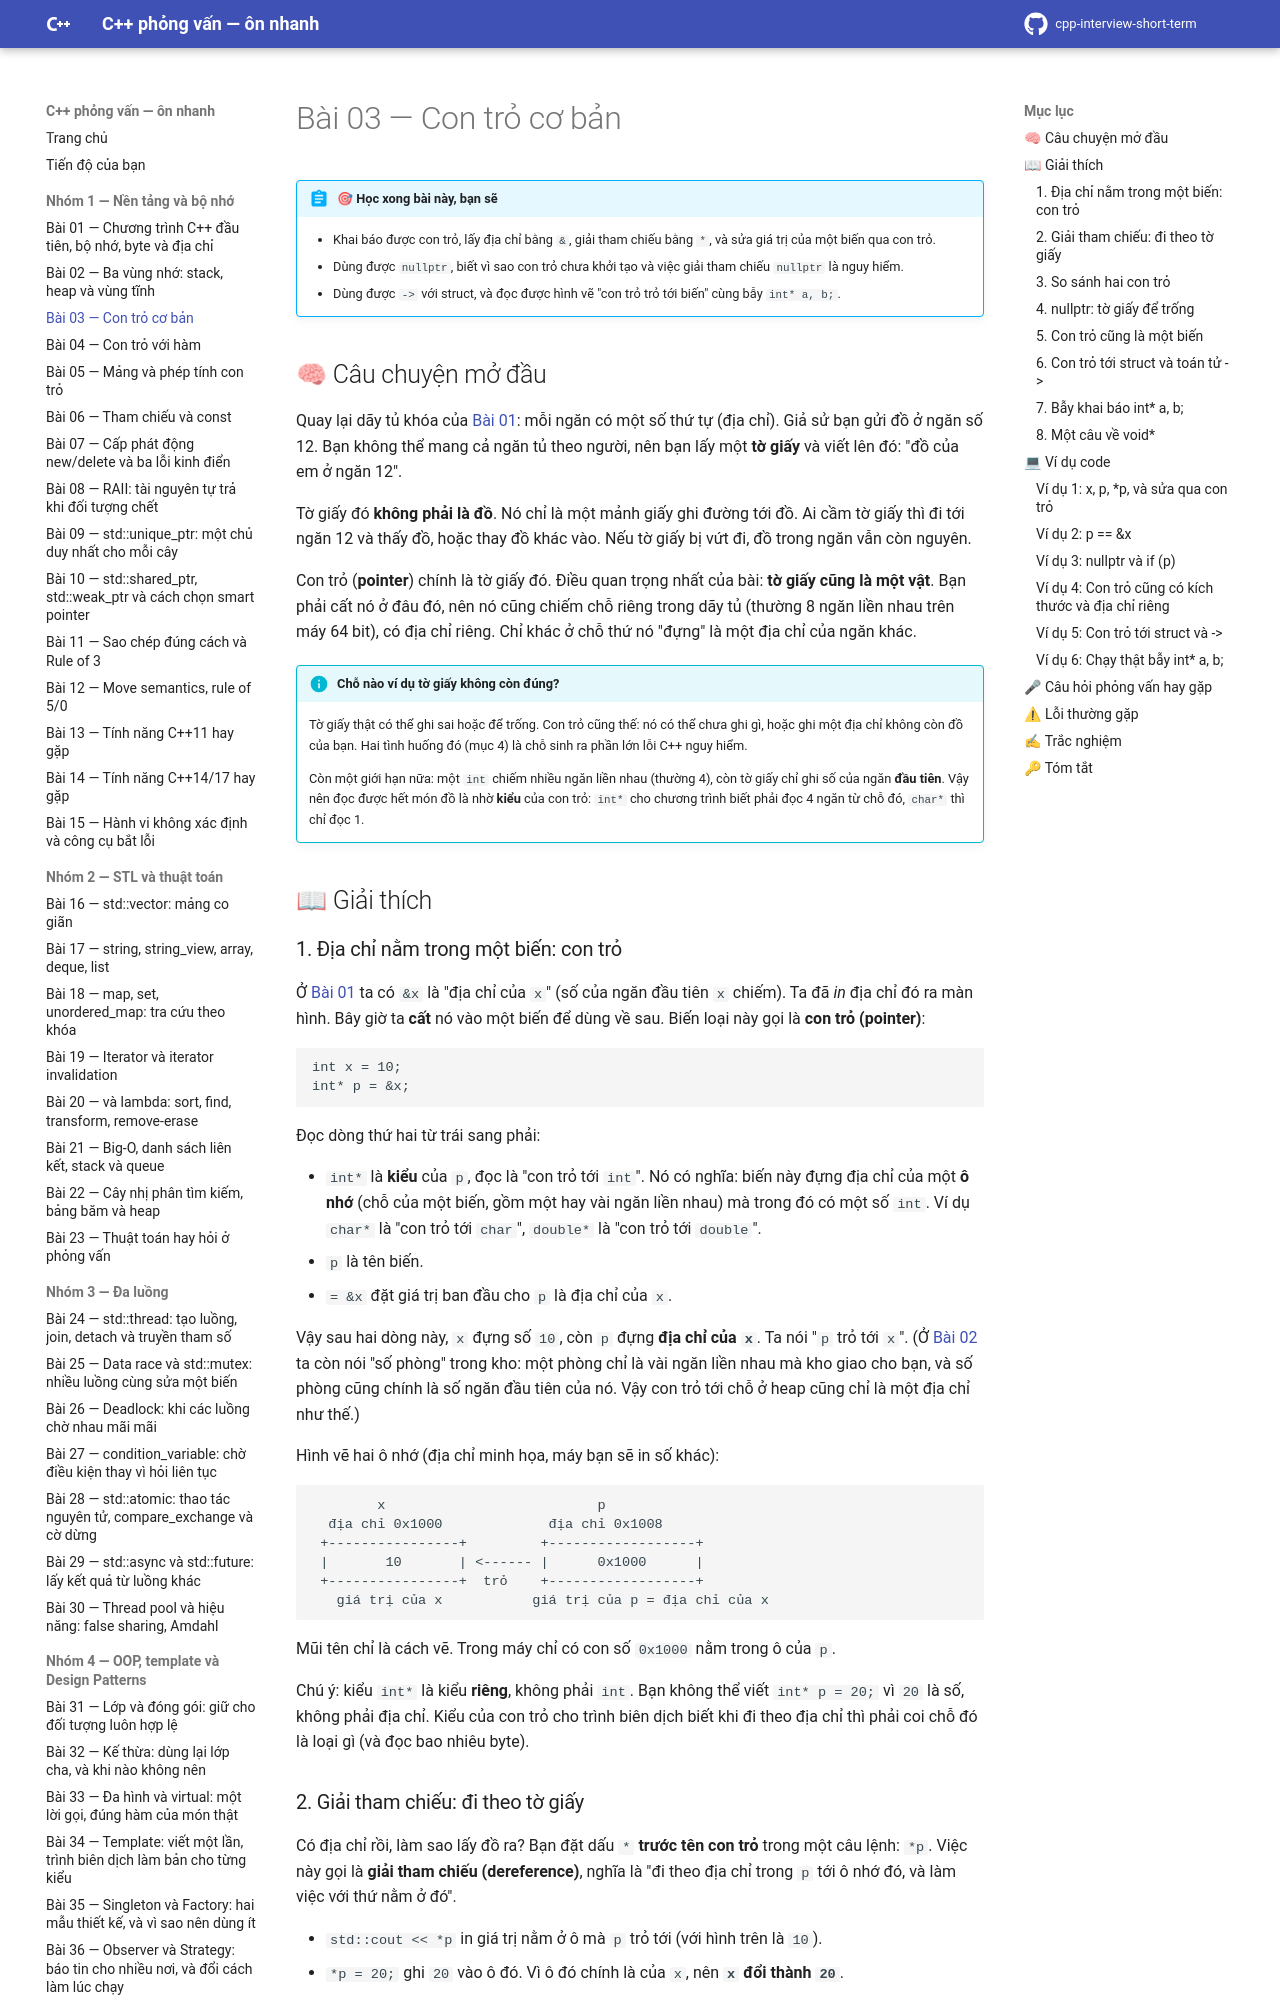

repository: hungnguyen010518/cpp-interview-short-term · page: nhom-1-nen-tang-bo-nho/03-con-tro-co-ban/index.html · generator: mkdocs

# Bài 03 — Con trỏ cơ bản

!!! abstract "🎯 Học xong bài này, bạn sẽ"
    - Khai báo được con trỏ, lấy địa chỉ bằng `&`, giải tham chiếu bằng `*`, và sửa giá trị của một biến qua con trỏ.
    - Dùng được `nullptr`, biết vì sao con trỏ chưa khởi tạo và việc giải tham chiếu `nullptr` là nguy hiểm.
    - Dùng được `->` với struct, và đọc được hình vẽ "con trỏ trỏ tới biến" cùng bẫy `int* a, b;`.

## 🧠 Câu chuyện mở đầu

Quay lại dãy tủ khóa của [Bài 01](01-bo-nho-byte-dia-chi.md): mỗi ngăn có một số thứ tự (địa chỉ). Giả sử bạn gửi đồ ở ngăn số 12. Bạn không thể mang cả ngăn tủ theo người, nên bạn lấy một **tờ giấy** và viết lên đó: "đồ của em ở ngăn 12".

Tờ giấy đó **không phải là đồ**. Nó chỉ là một mảnh giấy ghi đường tới đồ. Ai cầm tờ giấy thì đi tới ngăn 12 và thấy đồ, hoặc thay đồ khác vào. Nếu tờ giấy bị vứt đi, đồ trong ngăn vẫn còn nguyên.

Con trỏ (**pointer**) chính là tờ giấy đó. Điều quan trọng nhất của bài: **tờ giấy cũng là một vật**. Bạn phải cất nó ở đâu đó, nên nó cũng chiếm chỗ riêng trong dãy tủ (thường 8 ngăn liền nhau trên máy 64 bit), có địa chỉ riêng. Chỉ khác ở chỗ thứ nó "đựng" là một địa chỉ của ngăn khác.

!!! info "Chỗ nào ví dụ tờ giấy không còn đúng?"
    Tờ giấy thật có thể ghi sai hoặc để trống. Con trỏ cũng thế: nó có thể chưa ghi gì, hoặc ghi một địa chỉ không còn đồ của bạn. Hai tình huống đó (mục 4) là chỗ sinh ra phần lớn lỗi C++ nguy hiểm.

    Còn một giới hạn nữa: một `int` chiếm nhiều ngăn liền nhau (thường 4), còn tờ giấy chỉ ghi số của ngăn **đầu tiên**. Vậy nên đọc được hết món đồ là nhờ **kiểu** của con trỏ: `int*` cho chương trình biết phải đọc 4 ngăn từ chỗ đó, `char*` thì chỉ đọc 1.

## 📖 Giải thích

### 1. Địa chỉ nằm trong một biến: con trỏ

Ở [Bài 01](01-bo-nho-byte-dia-chi.md) ta có `&x` là "địa chỉ của `x`" (số của ngăn đầu tiên `x` chiếm). Ta đã *in* địa chỉ đó ra màn hình. Bây giờ ta **cất** nó vào một biến để dùng về sau. Biến loại này gọi là **con trỏ (pointer)**:

```text
int x = 10;
int* p = &x;
```

Đọc dòng thứ hai từ trái sang phải:

- `int*` là **kiểu** của `p`, đọc là "con trỏ tới `int`". Nó có nghĩa: biến này đựng địa chỉ của một **ô nhớ** (chỗ của một biến, gồm một hay vài ngăn liền nhau) mà trong đó có một số `int`. Ví dụ `char*` là "con trỏ tới `char`", `double*` là "con trỏ tới `double`".
- `p` là tên biến.
- `= &x` đặt giá trị ban đầu cho `p` là địa chỉ của `x`.

Vậy sau hai dòng này, `x` đựng số `10`, còn `p` đựng **địa chỉ của `x`**. Ta nói "`p` trỏ tới `x`". (Ở [Bài 02](02-stack-heap-static.md) ta còn nói "số phòng" trong kho: một phòng chỉ là vài ngăn liền nhau mà kho giao cho bạn, và số phòng cũng chính là số ngăn đầu tiên của nó. Vậy con trỏ tới chỗ ở heap cũng chỉ là một địa chỉ như thế.)

Hình vẽ hai ô nhớ (địa chỉ minh họa, máy bạn sẽ in số khác):

```text
        x                          p
  địa chỉ 0x1000             địa chỉ 0x1008
 +----------------+         +------------------+
 |       10       | <------ |      0x1000      |
 +----------------+  trỏ    +------------------+
   giá trị của x           giá trị của p = địa chỉ của x
```

Mũi tên chỉ là cách vẽ. Trong máy chỉ có con số `0x1000` nằm trong ô của `p`.

Chú ý: kiểu `int*` là kiểu **riêng**, không phải `int`. Bạn không thể viết `int* p = 20;` vì `20` là số, không phải địa chỉ. Kiểu của con trỏ cho trình biên dịch biết khi đi theo địa chỉ thì phải coi chỗ đó là loại gì (và đọc bao nhiêu byte).
